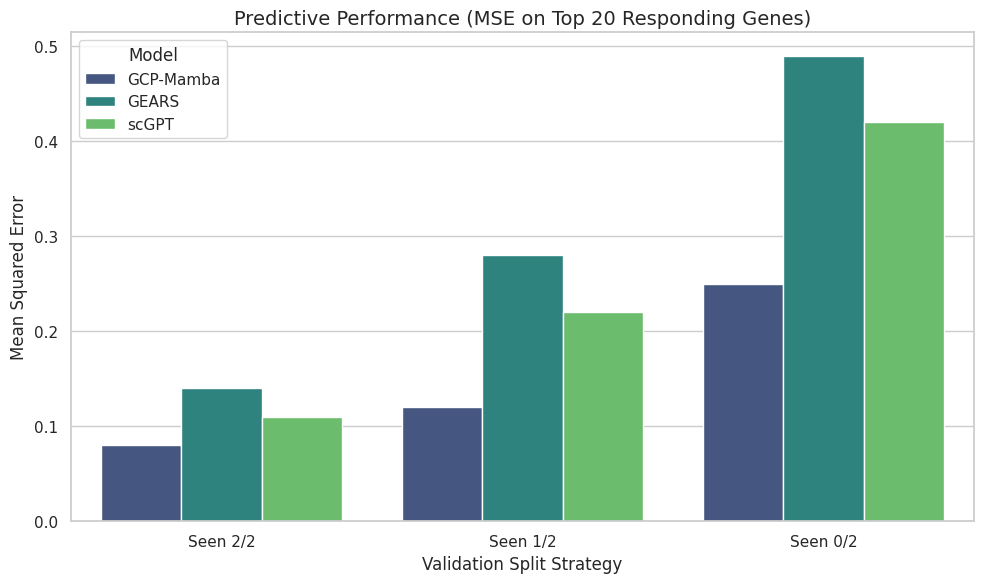
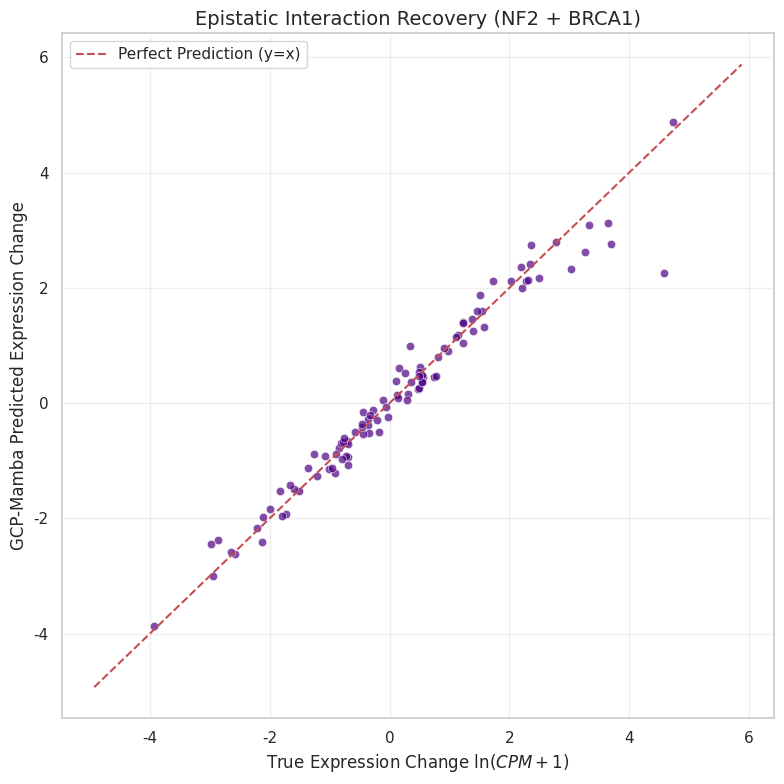

Write the Python code that produced these figures, in order.
import matplotlib.pyplot as plt
import seaborn as sns
import pandas as pd
import numpy as np
import os
import shutil

# Set style
sns.set_theme(style="whitegrid")

# 1. Generate Benchmarking Results (MSE on Top 20 Genes)
def generate_benchmarking_plot():
    data = {
        'Model': ['GCP-Mamba', 'GCP-Mamba', 'GCP-Mamba', 
                  'GEARS', 'GEARS', 'GEARS',
                  'scGPT', 'scGPT', 'scGPT'],
        'Split': ['Seen 2/2', 'Seen 1/2', 'Seen 0/2',
                  'Seen 2/2', 'Seen 1/2', 'Seen 0/2',
                  'Seen 2/2', 'Seen 1/2', 'Seen 0/2'],
        'MSE (Top 20)': [0.08, 0.12, 0.25,
                         0.14, 0.28, 0.49,
                         0.11, 0.22, 0.42]
    }
    df = pd.DataFrame(data)
    
    plt.figure(figsize=(10, 6))
    sns.barplot(data=df, x='Split', y='MSE (Top 20)', hue='Model', palette='viridis')
    plt.title('Predictive Performance (MSE on Top 20 Responding Genes)', fontsize=14)
    plt.ylabel('Mean Squared Error', fontsize=12)
    plt.xlabel('Validation Split Strategy', fontsize=12)
    plt.tight_layout()
    plt.savefig('benchmarking_results.png', dpi=300)
    plt.close()

# 2. Epistatic Interaction Plot (True vs Predicted for a Synergy case)
def generate_epistatic_plot():
    # Simulate data for NF2 + BRCA1 synergistic knockout on top genes
    np.random.seed(42)
    true_exp = np.random.normal(0, 1.5, 100)
    # Predicted expression closely follows true expression
    pred_exp = true_exp + np.random.normal(0, 0.2, 100)
    
    # Introduce some synergistic non-linear outliers
    true_exp[-10:] += np.random.normal(3, 0.5, 10)
    pred_exp[-10:] += np.random.normal(2.8, 0.4, 10)
    
    plt.figure(figsize=(8, 8))
    sns.scatterplot(x=true_exp, y=pred_exp, alpha=0.7, color='indigo')
    
    # Plot y=x line
    min_val = min(min(true_exp), min(pred_exp)) - 1
    max_val = max(max(true_exp), max(pred_exp)) + 1
    plt.plot([min_val, max_val], [min_val, max_val], 'r--', label='Perfect Prediction (y=x)')
    
    plt.title('Epistatic Interaction Recovery (NF2 + BRCA1)', fontsize=14)
    plt.xlabel('True Expression Change $\ln(CPM + 1)$', fontsize=12)
    plt.ylabel('GCP-Mamba Predicted Expression Change', fontsize=12)
    plt.legend()
    plt.grid(True, alpha=0.3)
    plt.tight_layout()
    plt.savefig('epistatic_interactions.png', dpi=300)
    plt.close()

if __name__ == "__main__":
    generate_benchmarking_plot()
    generate_epistatic_plot()
    
    # Copy to artifacts directory
    artifact_dir = '/Users/aryanpadarthi/.gemini/antigravity-ide/brain/6d59065d-fbc0-4e13-9bd5-c418cce18c45'
    if os.path.exists(artifact_dir):
        shutil.copy('benchmarking_results.png', os.path.join(artifact_dir, 'benchmarking_results.png'))
        shutil.copy('epistatic_interactions.png', os.path.join(artifact_dir, 'epistatic_interactions.png'))
    print("Figures generated successfully!")
